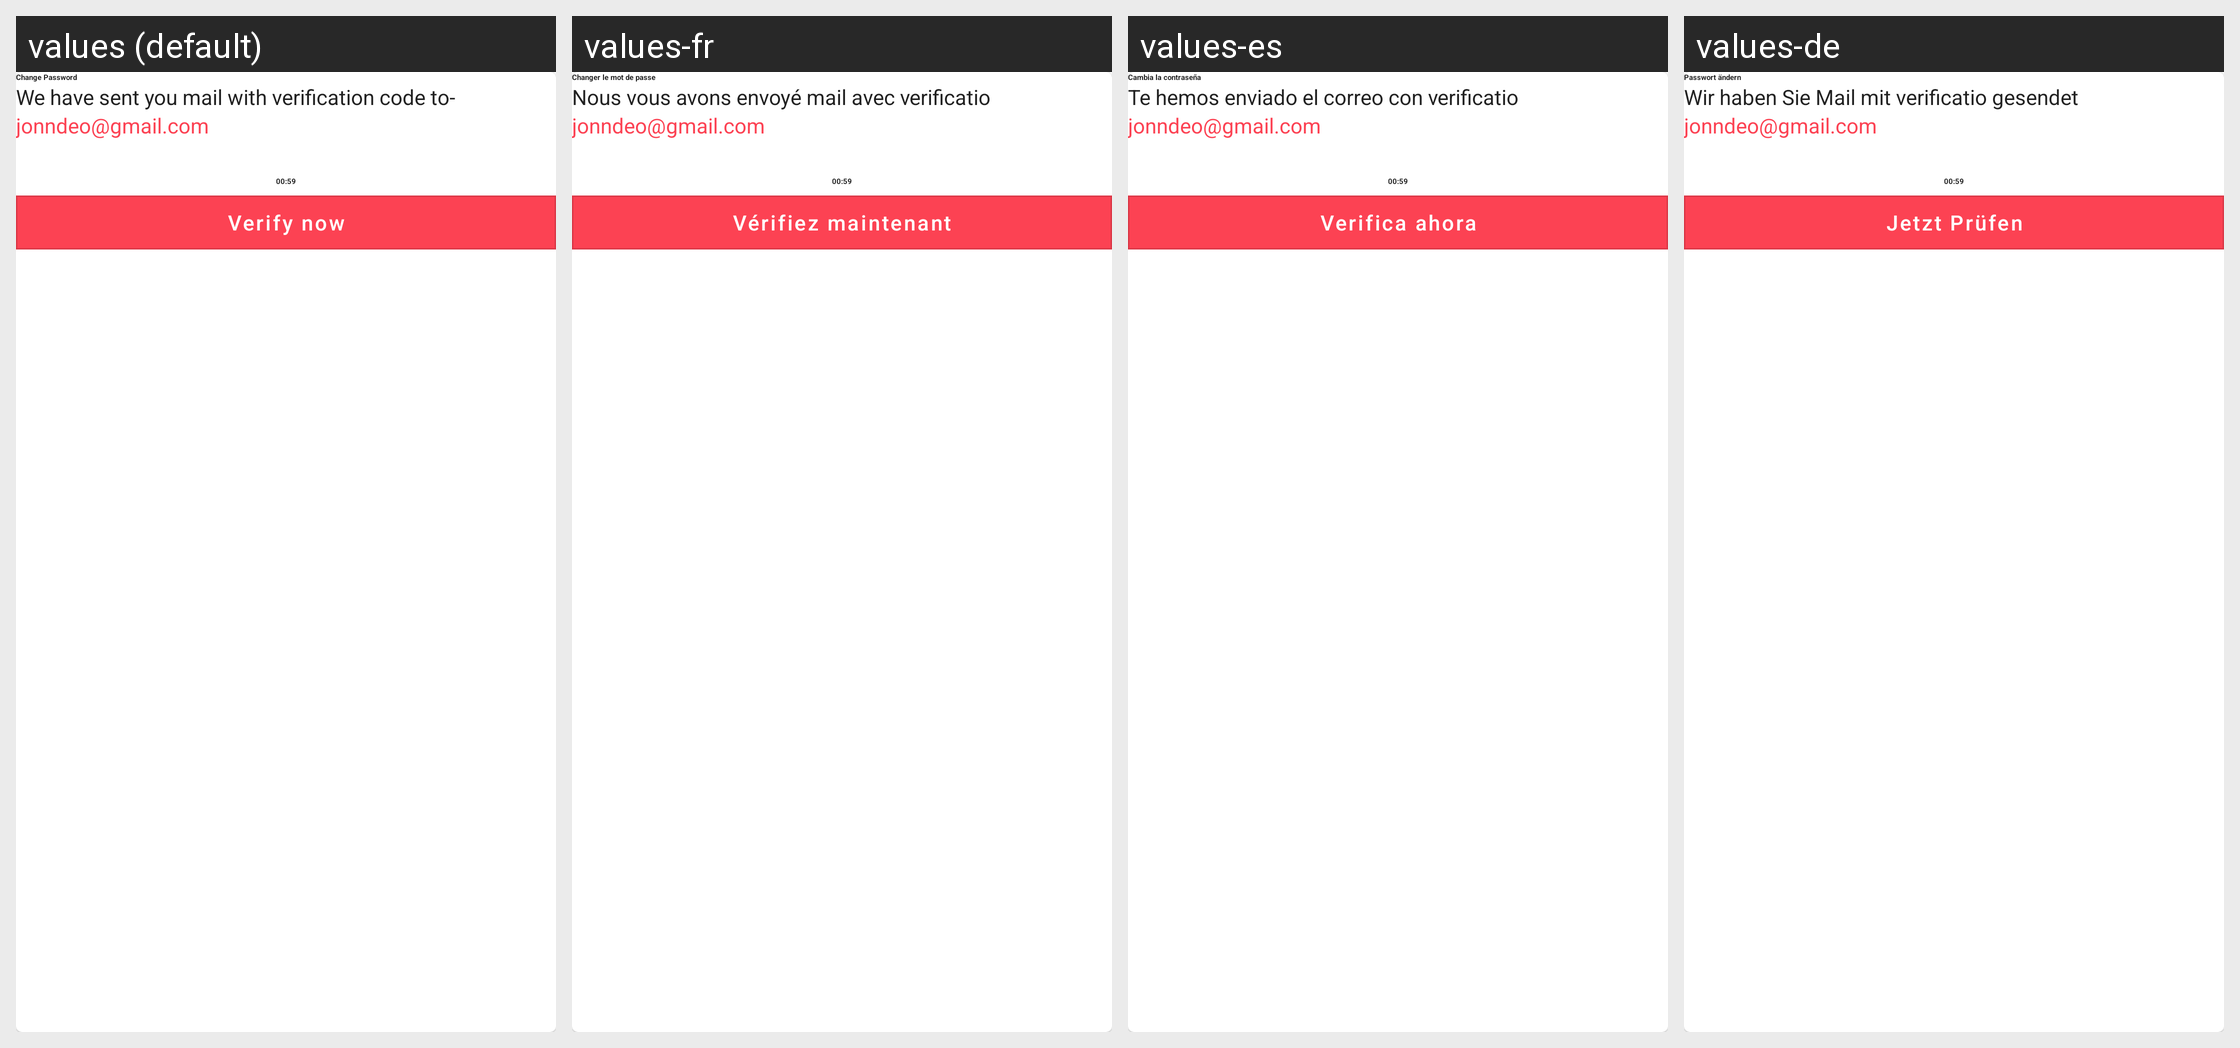

Strings drawn on this Android screen and how each of the app's shown locales translates them:
Android screen res/layout/dialog_change_password.xml rendered under 4 locales, left to right: values (default), values-fr, values-es, values-de. Device: Nexus 5 (rendered at 1080×1920; each locale shown at half size, 540×960, under a caption strip naming it); theme AppTheme.
Other locales in the repository, not shown: values-af, values-ar, values-hi, values-in, values-pt, values-tr, values-vi.
Strings drawn on this screen, with the default value and each locale's value (text and hints the layout hard-codes, and strings that could not be matched under every locale, appear in the picture but are not listed):

lbl_change_pswd
  values: Change Password
  values-fr: Changer le mot de passe
  values-es: Cambia la contraseña
  values-de: Passwort ändern

lbl_verify_now
  values: Verify now
  values-fr: Vérifiez maintenant
  values-es: Verifica ahora
  values-de: Jetzt Prüfen

lbl_we_have_sent_you_mail_with_verification_code_to
  values: We have sent you mail with verification code to-
  values-fr: Nous vous avons envoyé mail avec verificatio
  values-es: Te hemos enviado el correo con verificatio
  values-de: Wir haben Sie Mail mit verificatio gesendet

lbl_tep_email
  values: jonndeo@gmail.com
  values-fr: jonndeo@gmail.com
  values-es: jonndeo@gmail.com
  values-de: jonndeo@gmail.com
